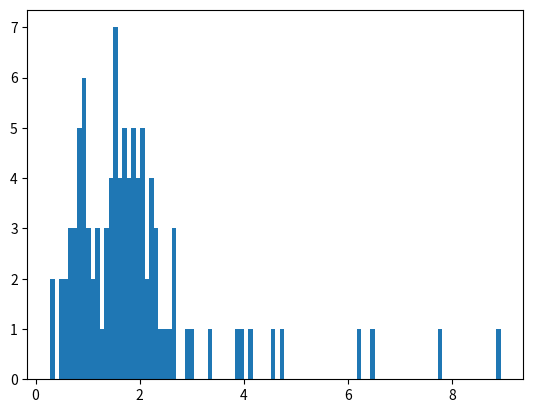

Generate this figure with matplotlib:
# Generate fake data for the power law fit question.
import matplotlib.pyplot as plt
import numpy as np
import numpy.random as rng

rng.seed(0)

# Sample size
N = 100

# True parameter values
m_min = 1.0
alpha = 2.0

# True masses
m = m_min*(1.0 - rng.rand(N))**(-1.0/alpha)

# SD of measurement errors
sig = 0.5

# Measured masses
x = m + sig*rng.randn(N)

np.savetxt("power_law_data.txt", x)

# Plot
plt.hist(x, 100)
plt.show()

